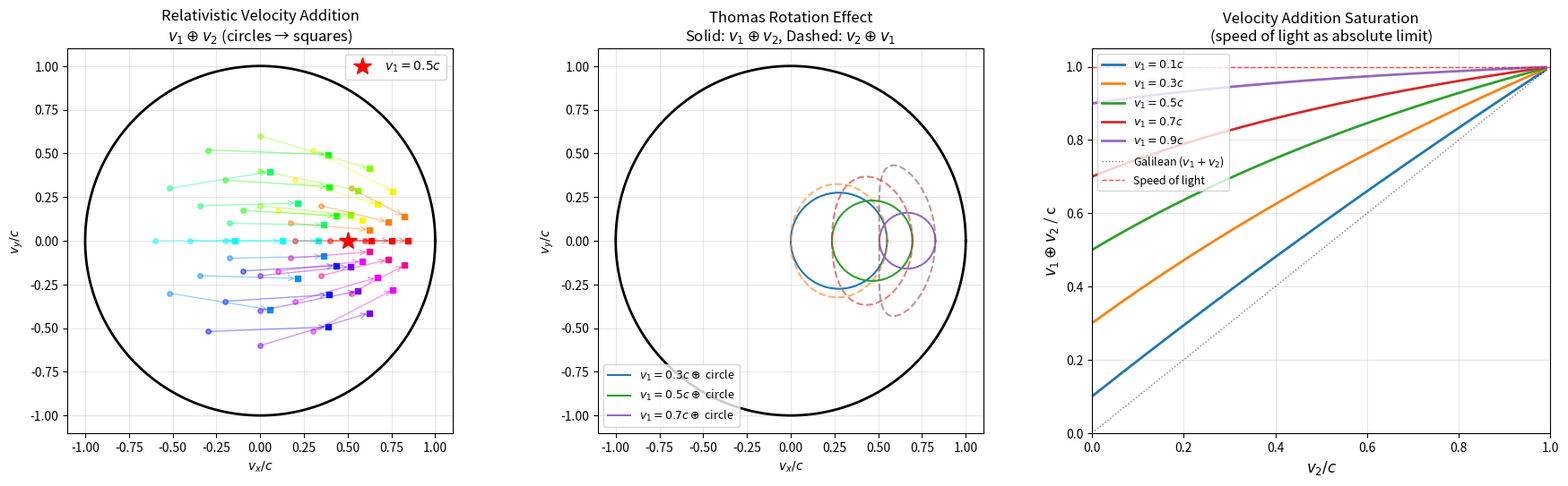

Write Python code to recreate this figure.
"""
Visualization 3: Relativistic Velocity Addition as Möbius Composition
======================================================================
Shows how special-relativistic velocity addition is a Möbius transformation
on the Poincaré disk, connecting hyperbolic number theory to physics.
The Thomas rotation effect emerges naturally from non-commutativity.
"""
import numpy as np
import matplotlib.pyplot as plt


def relativistic_add(v1, v2):
    """Relativistic velocity addition (Poincaré disk model)."""
    return (v1 + v2) / (1 + np.conj(v1) * v2)


def hyp_geodesic(z, w, n=100):
    """Compute the hyperbolic geodesic between z and w in the disk."""
    # Use the disk automorphism to map z to 0, draw a line, map back
    if abs(z - w) < 1e-10:
        return [z]
    # Parametric Möbius interpolation
    T = disk_aut_matrix(z)
    w_mapped = moebius_apply_tuple(T, w)
    # Geodesic through 0 and w_mapped is a diameter
    t = np.linspace(0, 1, n)
    line = w_mapped * t
    # Map back
    T_inv = (T[3], -T[1], -T[2], T[0])
    return [moebius_apply_tuple(T_inv, p) for p in line]


def disk_aut_matrix(a):
    return (1, -a, -np.conj(a), 1)


def moebius_apply_tuple(T, z):
    return (T[0]*z + T[1]) / (T[2]*z + T[3])


fig, axes = plt.subplots(1, 3, figsize=(18, 5.5))

# Panel 1: Velocity addition grid
ax = axes[0]
theta = np.linspace(0, 2*np.pi, 200)
ax.plot(np.cos(theta), np.sin(theta), 'k-', linewidth=2)

# Fix v1, vary v2
v1 = 0.5 + 0j
n_arrows = 12
colors = plt.cm.hsv(np.linspace(0, 1, n_arrows, endpoint=False))
for i in range(n_arrows):
    angle = 2 * np.pi * i / n_arrows
    for speed in [0.2, 0.4, 0.6]:
        v2 = speed * np.exp(1j * angle)
        v_sum = relativistic_add(v1, v2)
        ax.plot([v2.real], [v2.imag], 'o', color=colors[i], markersize=4, alpha=0.5)
        ax.plot([v_sum.real], [v_sum.imag], 's', color=colors[i], markersize=5)
        ax.annotate('', xy=(v_sum.real, v_sum.imag),
                   xytext=(v2.real, v2.imag),
                   arrowprops=dict(arrowstyle='->', color=colors[i], alpha=0.4))

ax.plot([v1.real], [v1.imag], 'r*', markersize=15, label=f'$v_1 = {v1.real}c$', zorder=10)
ax.set_xlim(-1.1, 1.1)
ax.set_ylim(-1.1, 1.1)
ax.set_aspect('equal')
ax.set_title('Relativistic Velocity Addition\n$v_1 \\oplus v_2$ (circles → squares)', fontsize=12)
ax.set_xlabel('$v_x / c$')
ax.set_ylabel('$v_y / c$')
ax.legend(fontsize=10)
ax.grid(True, alpha=0.3)

# Panel 2: Non-commutativity (Thomas rotation)
ax = axes[1]
ax.plot(np.cos(theta), np.sin(theta), 'k-', linewidth=2)

v1s = [0.3+0j, 0.5+0j, 0.7+0j]
v2 = 0.0 + 0.4j
markers = ['o', 's', '^']
for idx, v1 in enumerate(v1s):
    angles = np.linspace(0, 2*np.pi, 60)
    v12_pts = [relativistic_add(v1, 0.3*np.exp(1j*a)) for a in angles]
    v21_pts = [relativistic_add(0.3*np.exp(1j*a), v1) for a in angles]
    ax.plot([p.real for p in v12_pts], [p.imag for p in v12_pts],
            '-', linewidth=1.5, label=f'$v_1={abs(v1):.1f}c \\oplus$ circle')
    ax.plot([p.real for p in v21_pts], [p.imag for p in v21_pts],
            '--', linewidth=1.5, alpha=0.6)

ax.set_xlim(-1.1, 1.1)
ax.set_ylim(-1.1, 1.1)
ax.set_aspect('equal')
ax.set_title('Thomas Rotation Effect\nSolid: $v_1 \\oplus v_2$, Dashed: $v_2 \\oplus v_1$', fontsize=12)
ax.set_xlabel('$v_x / c$')
ax.set_ylabel('$v_y / c$')
ax.legend(fontsize=9, loc='lower left')
ax.grid(True, alpha=0.3)

# Panel 3: Speed composition saturation
ax = axes[2]
speeds = np.linspace(0, 0.99, 200)
# Collinear addition: v1 ⊕ v2 = (v1 + v2)/(1 + v1*v2)
for v1_base in [0.1, 0.3, 0.5, 0.7, 0.9]:
    result = [(v1_base + s) / (1 + v1_base * s) for s in speeds]
    ax.plot(speeds, result, linewidth=2, label=f'$v_1 = {v1_base}c$')

ax.plot(speeds, speeds, 'k:', linewidth=1, alpha=0.5, label='Galilean ($v_1+v_2$)')
ax.axhline(y=1, color='red', linestyle='--', linewidth=1, alpha=0.7, label='Speed of light')

ax.set_xlabel('$v_2 / c$', fontsize=12)
ax.set_ylabel('$v_1 \\oplus v_2$ / c', fontsize=12)
ax.set_title('Velocity Addition Saturation\n(speed of light as absolute limit)', fontsize=12)
ax.legend(fontsize=9, loc='upper left')
ax.grid(True, alpha=0.3)
ax.set_xlim(0, 1)
ax.set_ylim(0, 1.05)

plt.tight_layout()
plt.savefig('velocity_addition.png', dpi=150, bbox_inches='tight')
plt.show()
print("Saved: velocity_addition.png")
